Run: headless pygame with SDL's dummy video driver; simulated clock (each Clock.tick advances the game by its frame time, no real sleeping); random seed 0; keys injected as events and as key.get_pressed() state; mouse plan: one left click at the window centre at the start of phase 2, then a move to the lower-right quarter at the start of phase 3.
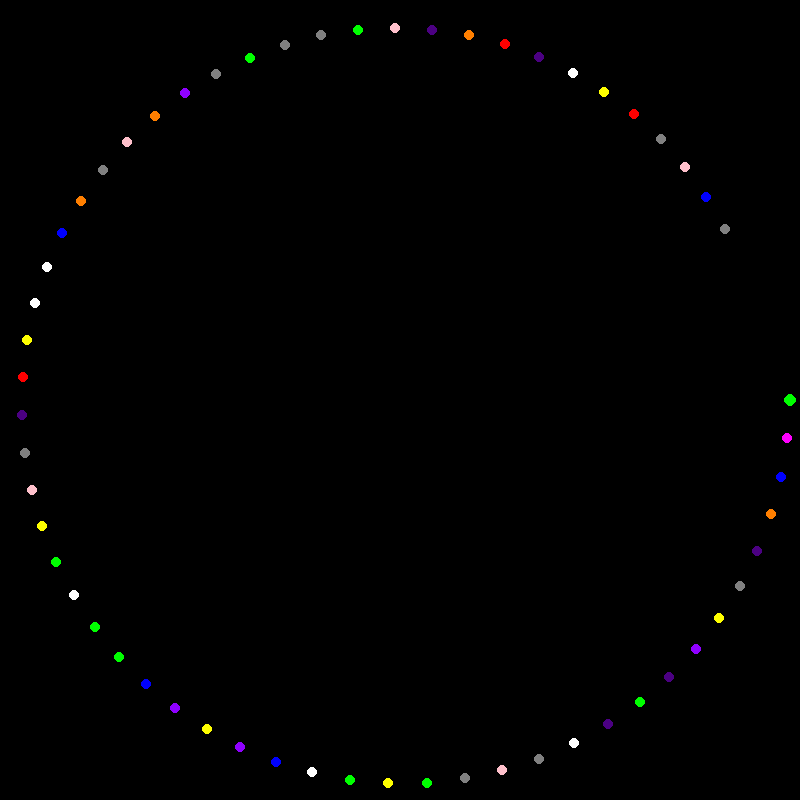
Frame 1 of 4 · flips 1–60 · no input
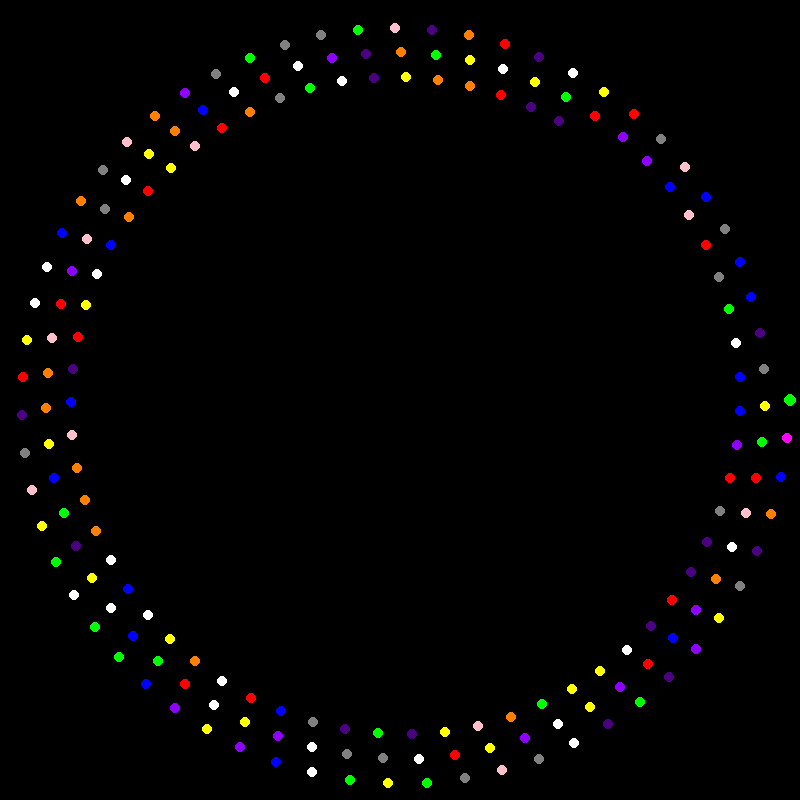
Frame 2 of 4 · flips 61–180 · clicked the window centre · tapped SPACE, RETURN · held RIGHT (→), D
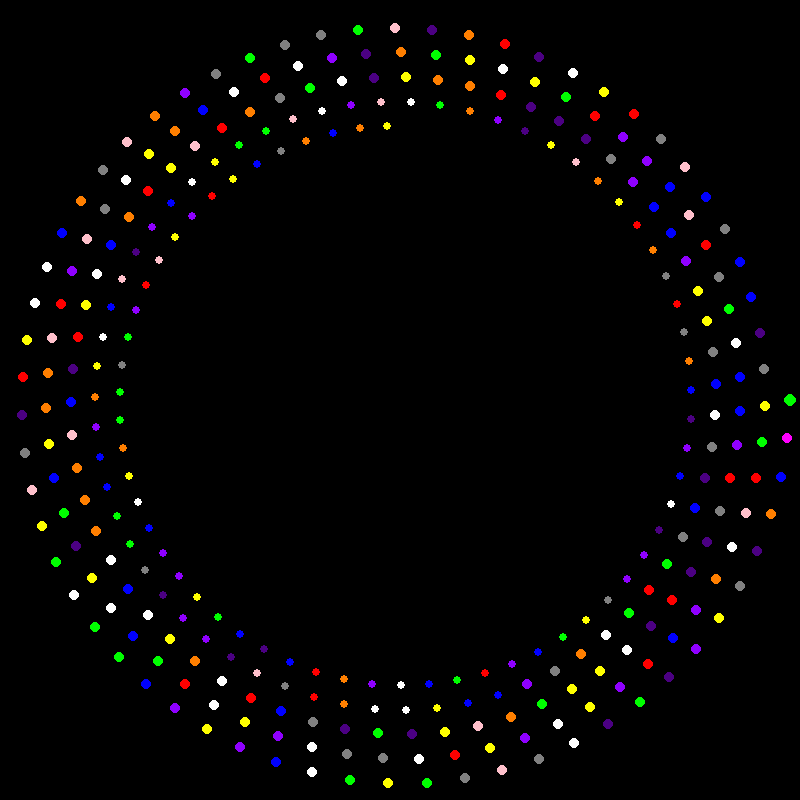
Frame 3 of 4 · flips 181–300 · moved the mouse to the lower-right quarter · held DOWN (↓), S
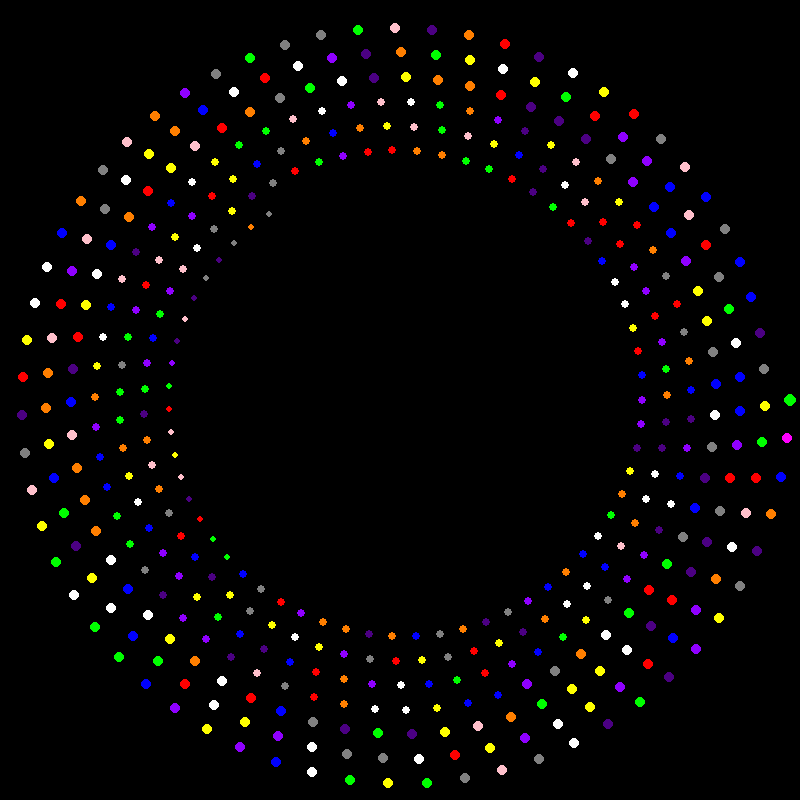
Frame 4 of 4 · flips 301–420 · held LEFT (←), A, UP (↑), W

The pygame program that drew these frames:

import pygame
import math

# Initialize Pygame
pygame.init()

# Set up the display
width, height = 800, 800
screen = pygame.display.set_mode((width, height))
pygame.display.set_caption("Pi Spiral Visualization")

# Colors for digits 0-9
colors = [
    (255, 0, 0),    # Red
    (255, 127, 0),  # Orange
    (255, 255, 0),  # Yellow
    (0, 255, 0),    # Green
    (0, 0, 255),    # Blue
    (75, 0, 130),   # Indigo
    (143, 0, 255),  # Violet
    (255, 192, 203),# Pink
    (255, 255, 255),# White
    (128, 128, 128) # Gray
]

# Highlight color for the start of Pi
highlight_color = (255, 0, 255)  # Magenta

# Generate Pi digits
def generate_pi_digits(num_digits):
    q, r, t, k, n, l = 1, 0, 1, 1, 3, 3
    decimal_digits = []
    while len(decimal_digits) < num_digits:
        if 4 * q + r - t < n * t:
            decimal_digits.append(n)
            q, r, t, k, n, l = (10*q, 10*(r-n*t), t, k, (10*(3*q+r))//t - 10*n, l)
        else:
            q, r, t, k, n, l = (q*k, (2*q+r)*l, t*l, k+1, (q*(7*k+2)+r*l)//(t*l), l+2)
    return decimal_digits

# Generate 1000 digits of Pi
pi_digits = generate_pi_digits(1000)

# Set up the spiral
center_x, center_y = width // 2, height // 2
max_radius = min(width, height) // 2 - 10
spiral_constant = 0.1

# Font setup
font = pygame.font.Font(None, 36)

# Main loop
running = True
clock = pygame.time.Clock()
digit_index = 0
circle_positions = []

while running:
    for event in pygame.event.get():
        if event.type == pygame.QUIT:
            running = False

    screen.fill((0, 0, 0))  # Black background

    # Get mouse position
    mouse_x, mouse_y = pygame.mouse.get_pos()

    # Draw the spiral and store circle positions
    circle_positions = []
    for i in range(digit_index):
        angle = i * spiral_constant
        radius = max_radius * (1 - i / 1000)
        x = int(center_x + radius * math.cos(angle))
        y = int(center_y + radius * math.sin(angle))
        color = highlight_color if i == 1 else colors[pi_digits[i]]  # Highlight the second digit (first after decimal)
        circle_radius = int(5 * (1 - i / 1000)) + 1
        pygame.draw.circle(screen, color, (x, y), circle_radius)
        circle_positions.append((x, y, circle_radius, pi_digits[i]))

    # Check for hover and display digit
    for x, y, radius, digit in circle_positions:
        if math.sqrt((mouse_x - x)**2 + (mouse_y - y)**2) <= radius:
            text = font.render(str(digit), True, (255, 255, 255))
            text_rect = text.get_rect(center=(x, y - 20))
            screen.blit(text, text_rect)
            break  # Display only for the topmost circle

    pygame.display.flip()

    # Increment the number of digits shown
    if digit_index < 1000:
        digit_index += 1

    clock.tick(60)  # Limit to 60 FPS

pygame.quit()
